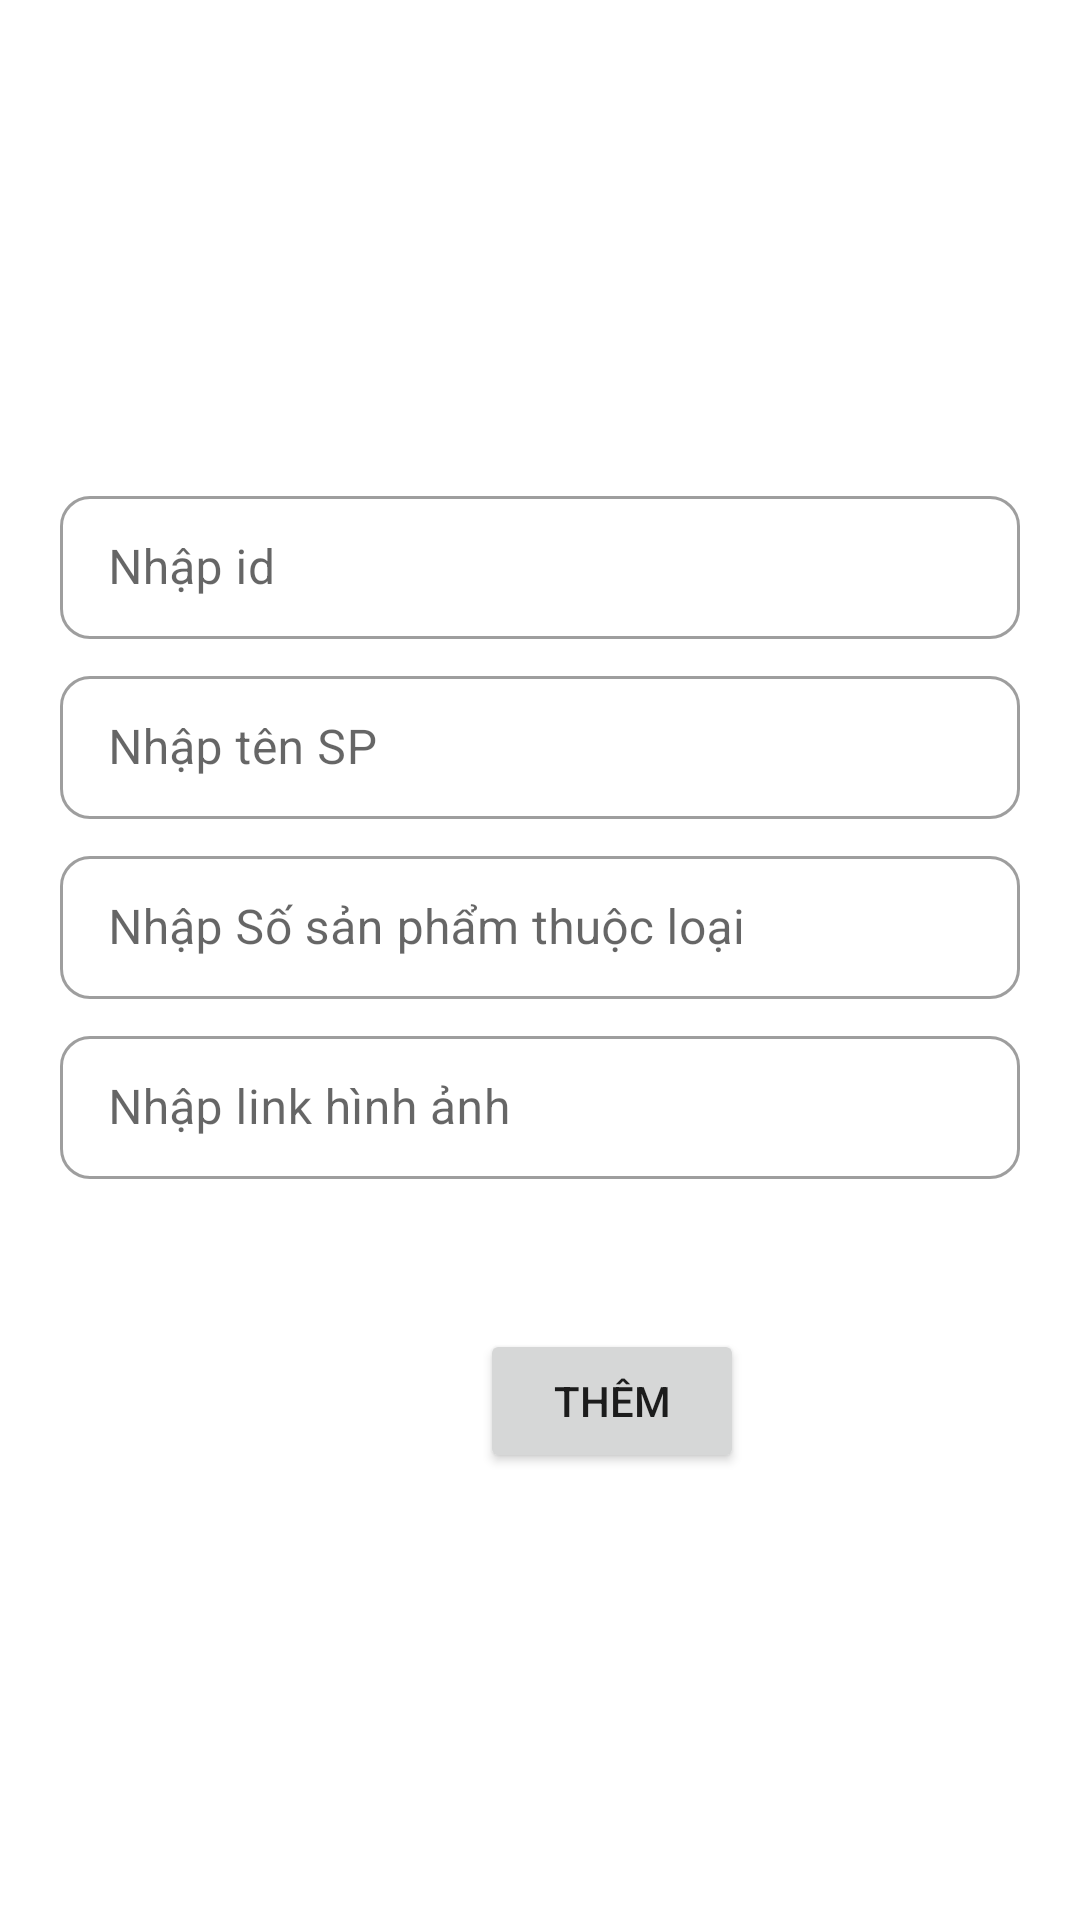

Layout XML and referenced resources for this Android screen:
<!-- AndroidManifest.xml: application theme Theme.Themsampham -->
<!-- res/layout/activity_them_loai_sp.xml -->
<?xml version="1.0" encoding="utf-8"?>
<androidx.constraintlayout.widget.ConstraintLayout xmlns:android="http://schemas.android.com/apk/res/android"
    xmlns:app="http://schemas.android.com/apk/res-auto"
    xmlns:tools="http://schemas.android.com/tools"
    android:layout_width="match_parent"
    android:layout_height="match_parent"
    tools:context=".ThemLoaiSP">

    <com.google.android.material.textfield.TextInputLayout
        android:layout_width="match_parent"
        android:layout_height="wrap_content"
        android:layout_marginVertical="12dp"
        app:boxCornerRadiusBottomEnd="10dp"
        app:boxCornerRadiusBottomStart="10dp"
        app:boxCornerRadiusTopEnd="10dp"
        app:boxCornerRadiusTopStart="10dp"
        android:paddingTop="160dp"
        android:paddingLeft="20dp"
        android:paddingEnd="20dp"
        style="@style/Widget.MaterialComponents.TextInputLayout.OutlinedBox.Dense"
        tools:ignore="MissingConstraints">

        <com.google.android.material.textfield.TextInputEditText
            android:id="@+id/txt_id"
            android:layout_width="match_parent"
            android:layout_height="wrap_content"
            android:inputType="textPersonName"
            android:hint="Nhập id" />

    </com.google.android.material.textfield.TextInputLayout>

    <com.google.android.material.textfield.TextInputLayout
        android:layout_width="match_parent"
        android:layout_height="wrap_content"
        android:layout_marginVertical="12dp"
        app:boxCornerRadiusBottomEnd="10dp"
        app:boxCornerRadiusBottomStart="10dp"
        app:boxCornerRadiusTopEnd="10dp"
        app:boxCornerRadiusTopStart="10dp"
        android:paddingTop="220dp"
        android:paddingLeft="20dp"
        android:paddingEnd="20dp"
        style="@style/Widget.MaterialComponents.TextInputLayout.OutlinedBox.Dense"
        tools:ignore="MissingConstraints">

        <com.google.android.material.textfield.TextInputEditText
            android:id="@+id/txt_tenSP"
            android:layout_width="match_parent"
            android:layout_height="wrap_content"
            android:inputType="textPersonName"
            android:hint="Nhập tên SP" />

    </com.google.android.material.textfield.TextInputLayout>

    <com.google.android.material.textfield.TextInputLayout
        android:id="@+id/textInputLayout3"
        style="@style/Widget.MaterialComponents.TextInputLayout.OutlinedBox.Dense"
        android:layout_width="match_parent"
        android:layout_height="wrap_content"
        android:layout_marginVertical="12dp"
        android:paddingLeft="20dp"
        android:paddingTop="340dp"
        android:paddingEnd="20dp"
        app:boxCornerRadiusBottomEnd="10dp"
        app:boxCornerRadiusBottomStart="10dp"
        app:boxCornerRadiusTopEnd="10dp"
        app:boxCornerRadiusTopStart="10dp"
        tools:ignore="MissingConstraints">

        <com.google.android.material.textfield.TextInputEditText
            android:id="@+id/txt_linkAnh"
            android:layout_width="match_parent"
            android:layout_height="wrap_content"
            android:hint="Nhập link hình ảnh"
            android:inputType="textPersonName" />

    </com.google.android.material.textfield.TextInputLayout>


    <com.google.android.material.textfield.TextInputLayout
        style="@style/Widget.MaterialComponents.TextInputLayout.OutlinedBox.Dense"
        android:layout_width="match_parent"
        android:layout_height="wrap_content"
        android:layout_marginVertical="12dp"
        android:paddingTop="280dp"
        android:paddingLeft="20dp"
        android:paddingEnd="20dp"
        app:boxCornerRadiusBottomEnd="10dp"
        app:boxCornerRadiusBottomStart="10dp"
        app:boxCornerRadiusTopEnd="10dp"
        app:boxCornerRadiusTopStart="10dp"
        tools:ignore="MissingConstraints"
        tools:layout_editor_absoluteX="0dp"
        tools:layout_editor_absoluteY="0dp">

        <com.google.android.material.textfield.TextInputEditText
            android:layout_width="match_parent"
            android:layout_height="wrap_content"
            android:id="@+id/txt_SoSPTL"
            android:hint="Nhập Số sản phẩm thuộc loại"

            android:inputType="textPersonName" />

    </com.google.android.material.textfield.TextInputLayout>

    <Button
        android:id="@+id/btn_ThemLoaiSP"
        android:layout_width="wrap_content"
        android:layout_height="wrap_content"
        android:layout_marginStart="160dp"
        android:layout_marginTop="50dp"
        android:layout_marginEnd="151dp"
        android:text="Thêm"
        app:layout_constraintEnd_toEndOf="parent"
        app:layout_constraintHorizontal_bias="0.0"
        app:layout_constraintStart_toStartOf="parent"
        app:layout_constraintTop_toBottomOf="@+id/textInputLayout3" />


</androidx.constraintlayout.widget.ConstraintLayout>
<!-- resources referenced by this layout -->
<resources>
  <style name="Theme.Themsampham" parent="Theme.MaterialComponents.DayNight.DarkActionBar">
          
          <item name="colorPrimary">@color/purple_500</item>
          <item name="colorPrimaryVariant">@color/purple_700</item>
          <item name="colorOnPrimary">@color/white</item>
          
          <item name="colorSecondary">@color/teal_200</item>
          <item name="colorSecondaryVariant">@color/teal_700</item>
          <item name="colorOnSecondary">@color/black</item>
          
          <item name="android:statusBarColor" tools:targetApi="l">?attr/colorPrimaryVariant</item>
          
      </style>
  <!-- not gathered from this repository: default colours our renderer supplied (Android Studio template values) -->
  <color name="purple_500">#FF6200EE</color>
  <color name="purple_700">#FF3700B3</color>
  <color name="teal_200">#FF03DAC5</color>
  <color name="teal_700">#FF018786</color>
  <color name="black">#FF000000</color>
  <color name="white">#FFFFFFFF</color>
</resources>
